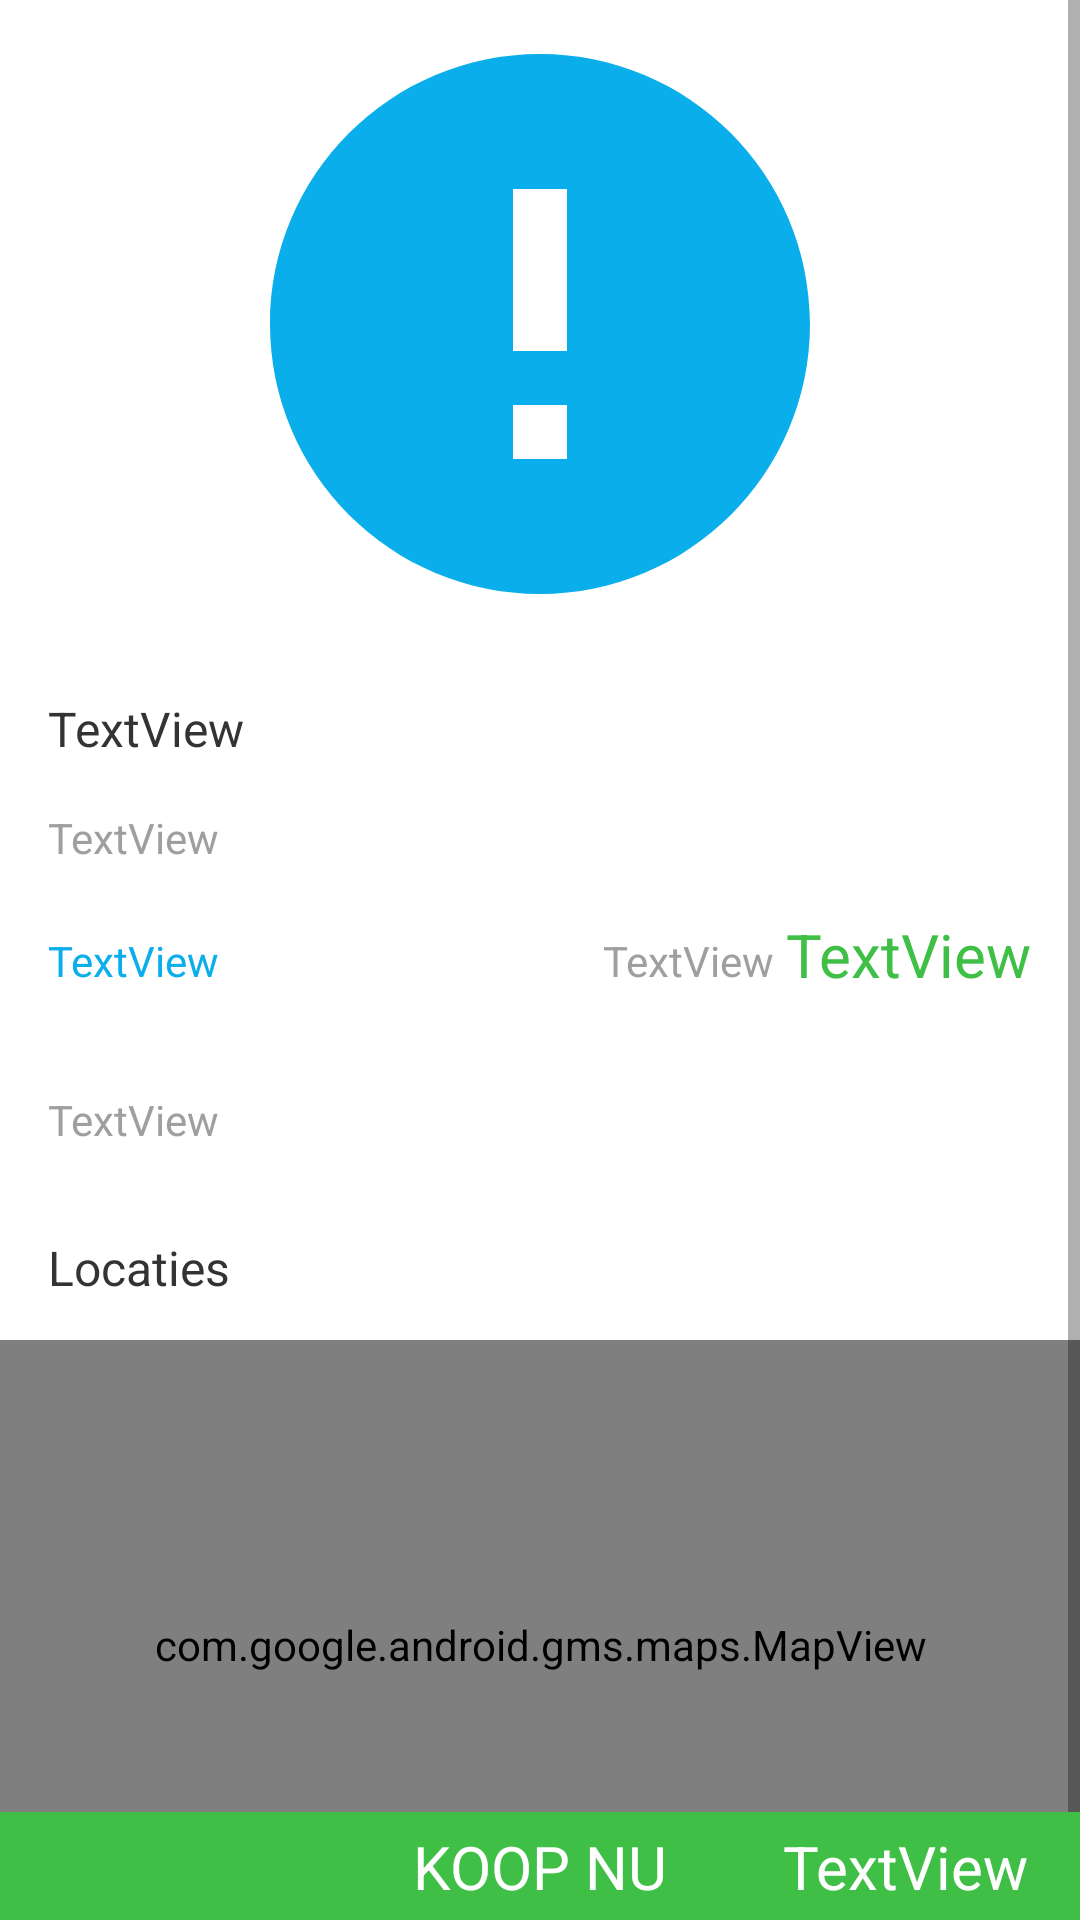

The Android layout XML behind this screen, and the referenced resources:
<!-- AndroidManifest.xml: application theme Theme.CasusSocialDeal -->
<!-- res/layout/activity_deal_detail.xml -->
<?xml version="1.0" encoding="utf-8"?>
<androidx.constraintlayout.widget.ConstraintLayout xmlns:android="http://schemas.android.com/apk/res/android"
    xmlns:app="http://schemas.android.com/apk/res-auto"
    xmlns:tools="http://schemas.android.com/tools"
    android:layout_width="match_parent"
    android:layout_height="match_parent">

    <ScrollView
        android:layout_width="match_parent"
        android:layout_height="match_parent"
        app:layout_constraintBottom_toTopOf="@+id/buyNowDetailConstraintLayout"
        app:layout_constraintEnd_toEndOf="parent"
        app:layout_constraintStart_toStartOf="parent"
        app:layout_constraintTop_toTopOf="parent">

        <androidx.constraintlayout.widget.ConstraintLayout
            android:layout_width="match_parent"
            android:layout_height="wrap_content"
            android:orientation="vertical">

            <ImageView
                android:id="@+id/dealDetailImageView"
                android:layout_width="match_parent"
                android:layout_height="216dp"
                app:layout_constraintEnd_toEndOf="parent"
                app:layout_constraintStart_toStartOf="parent"
                app:layout_constraintTop_toTopOf="parent"
                app:srcCompat="@drawable/ic_error" />

            <TextView
                android:id="@+id/titleLocationDetailTextView"
                android:layout_width="0dp"
                android:layout_height="wrap_content"
                android:layout_marginStart="16dp"
                android:layout_marginTop="16dp"
                android:layout_marginEnd="16dp"
                android:text="TextView"
                android:textAppearance="@style/HeaderText"
                app:layout_constraintEnd_toEndOf="parent"
                app:layout_constraintStart_toStartOf="parent"
                app:layout_constraintTop_toBottomOf="@+id/dealDetailImageView" />

            <TextView
                android:id="@+id/addressDetailTextView"
                android:layout_width="0dp"
                android:layout_height="wrap_content"
                android:layout_marginStart="16dp"
                android:layout_marginTop="16dp"
                android:layout_marginEnd="16dp"
                android:text="TextView"
                android:textAppearance="@style/StandardText"
                app:layout_constraintEnd_toEndOf="parent"
                app:layout_constraintStart_toStartOf="parent"
                app:layout_constraintTop_toBottomOf="@+id/titleLocationDetailTextView" />

            <TextView
                android:id="@+id/soldDetailTextView"
                android:layout_width="wrap_content"
                android:layout_height="wrap_content"
                android:layout_marginStart="16dp"
                android:layout_marginTop="22dp"
                android:text="TextView"
                android:textAppearance="@style/DealSoldText"
                app:layout_constraintStart_toStartOf="parent"
                app:layout_constraintTop_toBottomOf="@+id/addressDetailTextView" />

            <TextView
                android:id="@+id/fromPriceDetailTextView"
                android:layout_width="wrap_content"
                android:layout_height="wrap_content"
                android:layout_marginTop="22dp"
                android:layout_marginEnd="4dp"
                android:text="TextView"
                android:textAppearance="@style/StandardText"
                app:layout_constraintEnd_toStartOf="@+id/priceDetailTextView"
                app:layout_constraintTop_toBottomOf="@+id/addressDetailTextView" />

            <TextView
                android:id="@+id/priceDetailTextView"
                android:layout_width="wrap_content"
                android:layout_height="wrap_content"
                android:layout_marginTop="16dp"
                android:layout_marginEnd="16dp"
                android:text="TextView"
                android:textAppearance="@style/DealPriceText"
                app:layout_constraintEnd_toEndOf="parent"
                app:layout_constraintTop_toBottomOf="@+id/addressDetailTextView" />

            <TextView
                android:id="@+id/descriptionDetailTextView"
                android:layout_width="0dp"
                android:layout_height="wrap_content"
                android:layout_marginStart="16dp"
                android:layout_marginTop="34dp"
                android:layout_marginEnd="16dp"
                android:text="TextView"
                android:textAppearance="@style/StandardText"
                app:layout_constraintEnd_toEndOf="parent"
                app:layout_constraintStart_toStartOf="parent"
                app:layout_constraintTop_toBottomOf="@+id/soldDetailTextView" />

            <TextView
                android:id="@+id/locationsDetailTextView"
                android:layout_width="0dp"
                android:layout_height="48dp"
                android:layout_marginStart="16dp"
                android:layout_marginTop="16dp"
                android:layout_marginEnd="16dp"
                android:gravity="center_vertical"
                android:text="@string/deal_details_locations"
                android:textAppearance="@style/HeaderText"
                app:layout_constraintEnd_toEndOf="parent"
                app:layout_constraintStart_toStartOf="parent"
                app:layout_constraintTop_toBottomOf="@+id/descriptionDetailTextView" />

            <com.google.android.gms.maps.MapView
                android:id="@+id/detailMapView"
                android:layout_width="0dp"
                android:layout_height="203dp"
                app:layout_constraintEnd_toEndOf="parent"
                app:layout_constraintHorizontal_bias="0.0"
                app:layout_constraintStart_toStartOf="parent"
                app:layout_constraintTop_toBottomOf="@+id/locationsDetailTextView" />

            <androidx.recyclerview.widget.RecyclerView
                android:id="@+id/locationsDetailRecyclerView"
                android:layout_width="0dp"
                android:layout_height="wrap_content"
                app:layout_constraintEnd_toEndOf="parent"
                app:layout_constraintStart_toStartOf="parent"
                app:layout_constraintTop_toBottomOf="@+id/detailMapView" />

        </androidx.constraintlayout.widget.ConstraintLayout>
    </ScrollView>

    <androidx.constraintlayout.widget.ConstraintLayout
        android:id="@+id/buyNowDetailConstraintLayout"
        android:layout_width="match_parent"
        android:layout_height="wrap_content"
        app:layout_constraintBottom_toBottomOf="parent"
        android:background="@color/deal_list_price">

    <ImageView
        android:id="@+id/buyNowDetailimageView"
        android:layout_width="wrap_content"
        android:layout_height="wrap_content"
        android:layout_marginStart="17dp"
        android:layout_marginTop="18dp"
        android:layout_marginBottom="18dp"
        app:layout_constraintBottom_toBottomOf="parent"
        app:layout_constraintStart_toStartOf="parent"
        app:layout_constraintTop_toTopOf="parent"
        app:srcCompat="@drawable/ic_baseline_shopping_cart_24" />

    <TextView
        android:id="@+id/priceBuyNowDetailTextView"
        android:layout_width="wrap_content"
        android:layout_height="wrap_content"
        android:layout_marginEnd="17dp"
        android:text="TextView"
        android:textAppearance="@style/DealDetailPriceText"
        app:layout_constraintBottom_toBottomOf="parent"
        app:layout_constraintEnd_toEndOf="parent"
        app:layout_constraintTop_toTopOf="parent" />

    <TextView
        android:id="@+id/buyNomDetailTextView"
        android:layout_width="wrap_content"
        android:layout_height="wrap_content"
        android:text="@string/deal_detail_buy_now"
        android:textAppearance="@style/DealDetailPriceText"
        app:layout_constraintBottom_toBottomOf="parent"
        app:layout_constraintEnd_toEndOf="parent"
        app:layout_constraintStart_toStartOf="parent"
        app:layout_constraintTop_toTopOf="parent" />

    </androidx.constraintlayout.widget.ConstraintLayout>

</androidx.constraintlayout.widget.ConstraintLayout>
<!-- resources referenced by this layout -->
<resources>
  <color name="deal_list_price">#40BF46</color>
  <!-- drawable ic_error (drawable) -->
  <vector android:height="24dp" android:tint="#0AAEEA"
      android:viewportHeight="24" android:viewportWidth="24"
      android:width="24dp" xmlns:android="http://schemas.android.com/apk/res/android">
      <path android:fillColor="@android:color/white" android:pathData="M12,2C6.48,2 2,6.48 2,12s4.48,10 10,10 10,-4.48 10,-10S17.52,2 12,2zM13,17h-2v-2h2v2zM13,13h-2L11,7h2v6z"/>
  </vector>
  <string name="deal_detail_buy_now">KOOP NU</string>
  <string name="deal_details_locations">Locaties</string>
  <style name="DealDetailPriceText" parent="TextAppearance.AppCompat">
          <item name="android:textColor">@color/white</item>
          <item name="android:textSize">20sp</item>
      </style>
  <style name="DealPriceText" parent="TextAppearance.AppCompat">
          <item name="android:textColor">@color/deal_list_price</item>
          <item name="android:textSize">20sp</item>
      </style>
  <style name="DealSoldText" parent="TextAppearance.AppCompat">
          <item name="android:textColor">@color/deal_list_sold_blue</item>
          <item name="android:textSize">14sp</item>
      </style>
  <style name="HeaderText" parent="TextAppearance.AppCompat">
          <item name="android:textColor">@color/deal_list_title_black</item>
          <item name="android:textSize">16sp</item>
      </style>
  <style name="StandardText" parent="TextAppearance.AppCompat">
          <item name="android:textColor">@color/grey</item>
          <item name="android:textSize">14sp</item>
      </style>
  <style name="Theme.CasusSocialDeal" parent="Theme.MaterialComponents.DayNight.DarkActionBar">
          <item name="colorPrimary">@color/action_bar_blue</item>
          <item name="colorOnPrimary">@color/white</item>
          <item name="colorOnSecondary">@color/black</item>
          
          <item name="android:statusBarColor" tools:targetApi="l">?attr/colorPrimary</item>
      </style>
  <color name="white">#FFFFFFFF</color>
  <color name="deal_list_sold_blue">#0AAEEA</color>
  <color name="deal_list_title_black">#333333</color>
  <color name="grey">#9F9F9F</color>
  <color name="action_bar_blue">#0081E9</color>
  <color name="black">#FF000000</color>
</resources>
